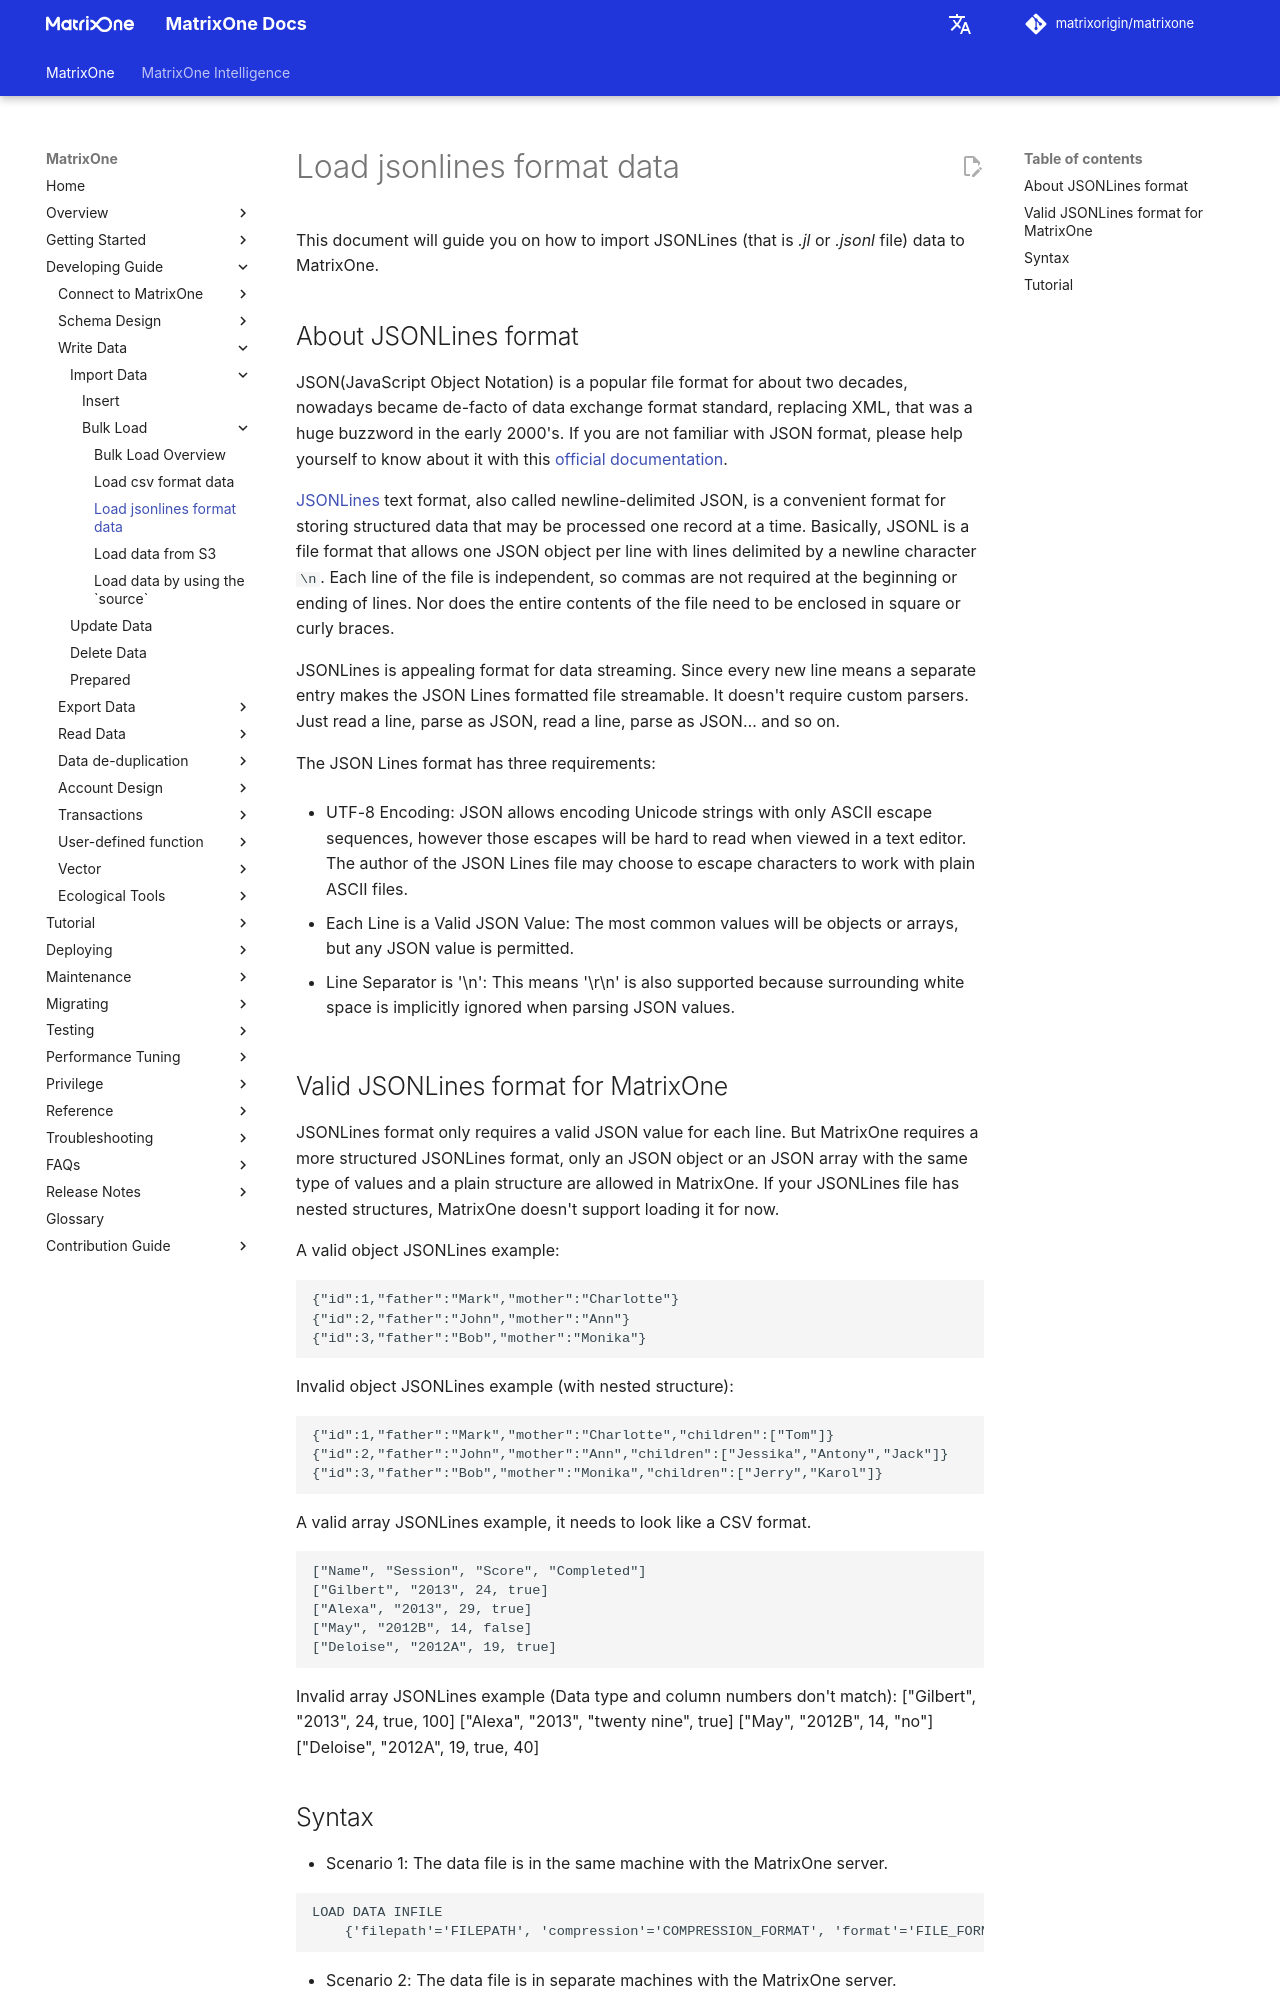

repository: matrixorigin/matrixorigin.io · page: v26.3.0.10/MatrixOne/Develop/import-data/bulk-load/load-jsonline/index.html · generator: mkdocs

# Load jsonlines format data

This document will guide you on how to import JSONLines (that is *.jl* or *.jsonl* file) data to MatrixOne.

## About JSONLines format

JSON(JavaScript Object Notation) is a popular file format for about two decades, nowadays became de-facto of data exchange format standard, replacing XML, that was a huge buzzword in the early 2000's. If you are not familiar with JSON format, please help yourself to know about it with this [official documentation](https://www.json.org/json-en.html).

[JSONLines](https://jsonlines.org/) text format, also called newline-delimited JSON, is a convenient format for storing structured data that may be processed one record at a time. Basically, JSONL is a file format that allows one JSON object per line with lines delimited by a newline character `\n`.  Each line of the file is independent, so commas are not required at the beginning or ending of lines.  Nor does the entire contents of the file need to be enclosed in square or curly braces.

JSONLines is appealing format for data streaming. Since every new line means a separate entry makes the JSON Lines formatted file streamable. It doesn't require custom parsers. Just read a line, parse as JSON, read a line, parse as JSON… and so on.

The JSON Lines format has three requirements:

* UTF-8 Encoding: JSON allows encoding Unicode strings with only ASCII escape sequences, however those escapes will be hard to read when viewed in a text editor. The author of the JSON Lines file may choose to escape characters to work with plain ASCII files.

* Each Line is a Valid JSON Value: The most common values will be objects or arrays, but any JSON value is permitted.

* Line Separator is '\n': This means '\r\n' is also supported because surrounding white space is implicitly ignored when parsing JSON values.

## Valid JSONLines format for MatrixOne

JSONLines format only requires a valid JSON value for each line. But MatrixOne requires a more structured JSONLines format, only an JSON object or an JSON array with the same type of values and a plain structure are allowed in MatrixOne. If your JSONLines file has nested structures, MatrixOne doesn't support loading it for now.

A valid object JSONLines example:

```
{"id":1,"father":"Mark","mother":"Charlotte"}
{"id":2,"father":"John","mother":"Ann"}
{"id":3,"father":"Bob","mother":"Monika"}
```

Invalid object JSONLines example (with nested structure):

```
{"id":1,"father":"Mark","mother":"Charlotte","children":["Tom"]}
{"id":2,"father":"John","mother":"Ann","children":["Jessika","Antony","Jack"]}
{"id":3,"father":"Bob","mother":"Monika","children":["Jerry","Karol"]}
```

A valid array JSONLines example, it needs to look like a CSV format.

```
["Name", "Session", "Score", "Completed"]
["Gilbert", "2013", 24, true]
["Alexa", "2013", 29, true]
["May", "2012B", 14, false]
["Deloise", "2012A", 19, true]
```

Invalid array JSONLines example (Data type and column numbers don't match):
["Gilbert", "2013", 24, true, 100]
["Alexa", "2013", "twenty nine", true]
["May", "2012B", 14, "no"]
["Deloise", "2012A", 19, true, 40]
